Run: headless pygame with SDL's dummy video driver; simulated clock (each Clock.tick advances the game by its frame time, no real sleeping); random seed 0; keys injected as events and as key.get_pressed() state; no mouse input.
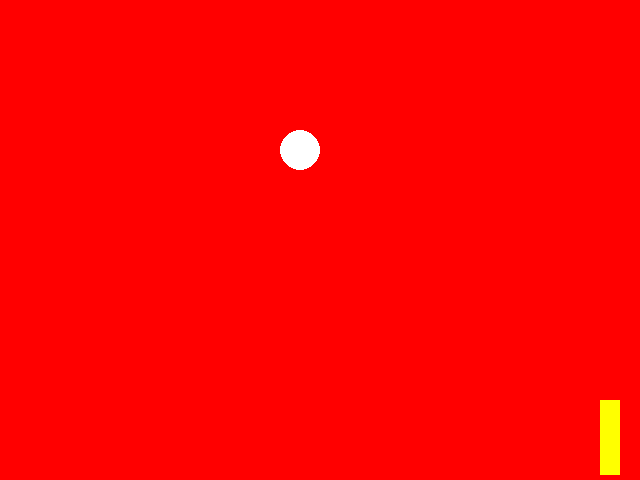
Frame 1 of 4 · flips 1–60 · no input
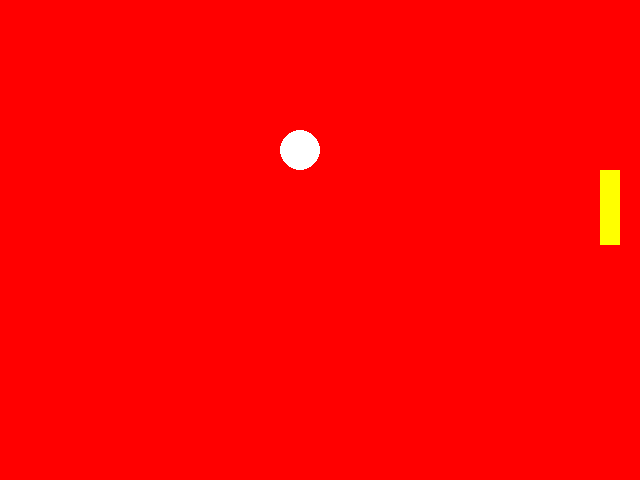
Frame 2 of 4 · flips 61–180 · tapped SPACE, RETURN · held RIGHT (→), D
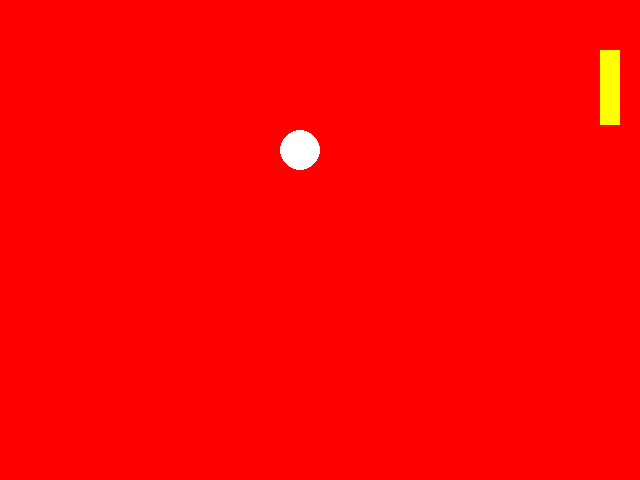
Frame 3 of 4 · flips 181–300 · held DOWN (↓), S
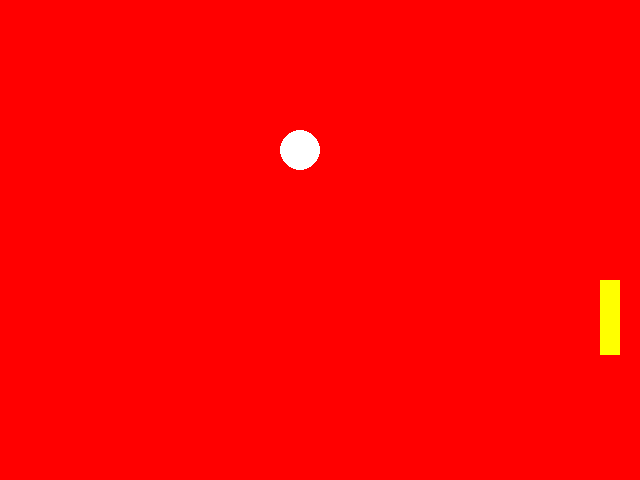
Frame 4 of 4 · flips 301–420 · held LEFT (←), A, UP (↑), W

The pygame program that drew these frames:

# TODO: Copy all of your   04-Drawing.py   program and put it below this comment.
import pygame
import sys

screenSize = (640, 480)
backgroundColor = (255, 0, 0)
circleColor = (255, 255, 255)
circleRadius = 20

rectY = 100
rectSpeed = 5

pygame.init()
screen = pygame.display.set_mode(screenSize)
clock = pygame.time.Clock()
while True:
    clock.tick(60)
    for event in pygame.event.get():
        if event.type == pygame.QUIT:
            sys.exit()

    # fill background before drawing
    screen.fill(backgroundColor)

    rectY = rectY + rectSpeed
    if rectY > 405 or rectY < 0:
        rectSpeed = rectSpeed * -1

    pygame.draw.circle(screen, circleColor, (300, 150), circleRadius)
    pygame.draw.rect(screen, (255, 255, 0), (600, rectY, 20, 75))



    pygame.display.update()
